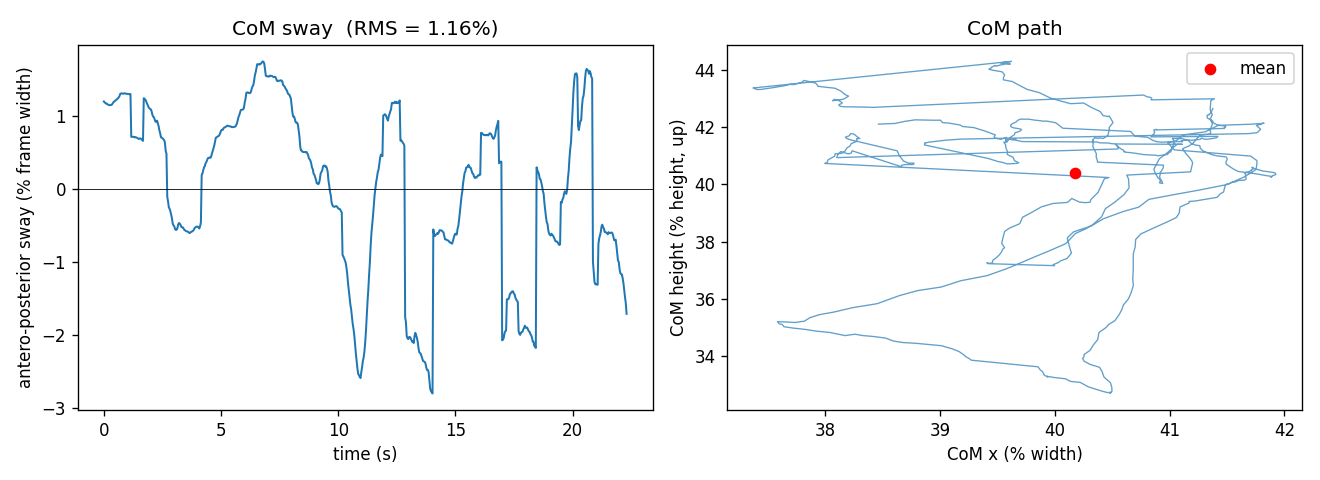

The table this chart was drawn from, first rows:
frame, time_s, com_x_norm, com_y_norm, com_x_px, com_y_px, mass_used, proc_ms
0, 0.0000, 0.4138, 0.5734, 264.8, 211, 0.7890, 499.2
1, 0.0334, 0.4136, 0.5746, 264.7, 211.4, 0.7890, 63.1
2, 0.0668, 0.4136, 0.5752, 264.7, 211.7, 0.7890, 62.08
3, 0.1002, 0.4134, 0.5753, 264.6, 211.7, 0.7890, 77
4, 0.1336, 0.4134, 0.5756, 264.6, 211.8, 0.7890, 66.29
5, 0.1670, 0.4133, 0.5757, 264.5, 211.9, 0.7890, 62.12
6, 0.2004, 0.4133, 0.5758, 264.5, 211.9, 0.7890, 61.67
7, 0.2338, 0.4132, 0.5759, 264.5, 211.9, 0.7890, 64.38
8, 0.2672, 0.4133, 0.5761, 264.5, 212, 0.7890, 72.2
9, 0.3006, 0.4133, 0.5764, 264.5, 212.1, 0.7890, 66.3
10, 0.3340, 0.4133, 0.5768, 264.5, 212.3, 0.7890, 67.11
11, 0.3673, 0.4135, 0.5771, 264.6, 212.4, 0.7890, 104.1
12, 0.4007, 0.4136, 0.5774, 264.7, 212.5, 0.7890, 59.63
13, 0.4341, 0.4137, 0.5778, 264.8, 212.6, 0.7890, 64.85
14, 0.4675, 0.4138, 0.5783, 264.8, 212.8, 0.7890, 59.93
15, 0.5009, 0.4139, 0.5787, 264.9, 213, 0.7890, 62.1
16, 0.5343, 0.414, 0.5788, 265, 213, 0.7890, 62.27
17, 0.5677, 0.4141, 0.579, 265, 213.1, 0.7890, 63.11
18, 0.6011, 0.4142, 0.5792, 265.1, 213.1, 0.7890, 64.62
19, 0.6345, 0.4143, 0.5793, 265.2, 213.2, 0.7890, 59.86
20, 0.6679, 0.4145, 0.5794, 265.3, 213.2, 0.7890, 57.8
21, 0.7013, 0.4148, 0.5794, 265.5, 213.2, 0.7890, 60.47
22, 0.7347, 0.4149, 0.5795, 265.5, 213.2, 0.7890, 60.13
23, 0.7681, 0.4149, 0.5797, 265.5, 213.3, 0.7890, 59.48
24, 0.8015, 0.4148, 0.5799, 265.5, 213.4, 0.7890, 58.82
25, 0.8349, 0.4148, 0.5799, 265.5, 213.4, 0.7890, 59.05
26, 0.8683, 0.4149, 0.5799, 265.5, 213.4, 0.7890, 61.94
27, 0.9017, 0.4149, 0.5798, 265.5, 213.4, 0.7890, 69.56
28, 0.9351, 0.4148, 0.5797, 265.5, 213.3, 0.7890, 65.85
29, 0.9685, 0.4148, 0.5797, 265.5, 213.3, 0.7890, 58.51
30, 1.002, 0.4148, 0.5796, 265.5, 213.3, 0.7890, 62.07
31, 1.035, 0.4148, 0.5796, 265.5, 213.3, 0.7890, 58.98
32, 1.069, 0.4148, 0.5801, 265.5, 213.5, 0.7890, 96.19
33, 1.102, 0.4148, 0.5803, 265.4, 213.6, 0.7890, 58.34
34, 1.135, 0.4148, 0.5804, 265.5, 213.6, 0.7890, 58.58
35, 1.169, 0.4089, 0.5809, 261.7, 213.8, 0.8035, 59.03
36, 1.202, 0.4089, 0.5809, 261.7, 213.8, 0.8035, 57.33
37, 1.236, 0.4089, 0.5809, 261.7, 213.8, 0.8035, 60.92
38, 1.269, 0.4089, 0.5809, 261.7, 213.8, 0.8035, 62.67
39, 1.302, 0.4088, 0.5809, 261.7, 213.8, 0.8035, 62.61
40, 1.336, 0.4089, 0.5808, 261.7, 213.7, 0.8035, 67.2
41, 1.369, 0.4088, 0.5807, 261.7, 213.7, 0.8035, 58.81
42, 1.403, 0.4088, 0.5807, 261.6, 213.7, 0.8035, 57.67
43, 1.436, 0.4087, 0.5808, 261.6, 213.7, 0.8035, 59.67
44, 1.469, 0.4086, 0.5809, 261.5, 213.8, 0.8035, 74.21
45, 1.503, 0.4086, 0.5811, 261.5, 213.9, 0.8035, 102.1
46, 1.536, 0.4087, 0.5815, 261.6, 214, 0.8035, 57.11
47, 1.57, 0.4087, 0.5819, 261.6, 214.1, 0.8035, 60.45
48, 1.603, 0.4086, 0.5825, 261.5, 214.4, 0.8035, 59.81
49, 1.636, 0.4084, 0.5829, 261.4, 214.5, 0.8035, 70.19
50, 1.67, 0.4084, 0.5833, 261.4, 214.7, 0.8035, 99.42
51, 1.703, 0.4142, 0.5832, 265.1, 214.6, 0.7890, 60.4
52, 1.736, 0.4141, 0.5835, 265, 214.7, 0.7890, 58.13
53, 1.77, 0.414, 0.5837, 265, 214.8, 0.7890, 57.98
54, 1.803, 0.4138, 0.5839, 264.8, 214.9, 0.7890, 58.75
55, 1.837, 0.4135, 0.584, 264.6, 214.9, 0.7890, 62.44
56, 1.87, 0.4133, 0.5842, 264.5, 215, 0.7890, 60.7
57, 1.903, 0.413, 0.5841, 264.3, 215, 0.7890, 60.12
58, 1.937, 0.4128, 0.5838, 264.2, 214.9, 0.7890, 60.03
59, 1.97, 0.4127, 0.5839, 264.2, 214.9, 0.7890, 59.47
... 609 more rows
